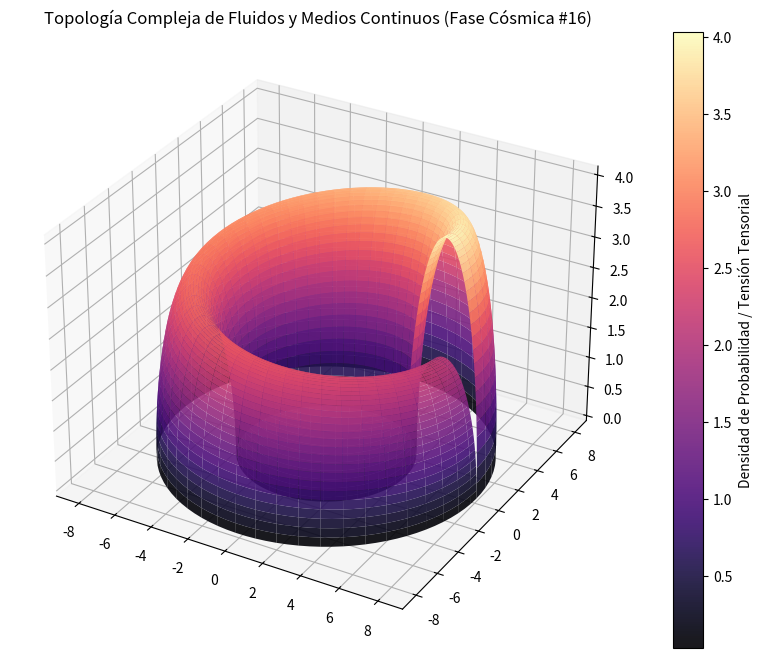

This figure's Python source:
%matplotlib inline
# Simulación Cósmica: Fluidos y Medios Continuos - Variante 16
import numpy as np
import matplotlib.pyplot as plt
from mpl_toolkits.mplot3d import Axes3D

# Parámetros Físicos Cuánticos/Relativistas
alpha = 6.188
beta = 1.892
gamma = 4.057

u = np.linspace(0, 2 * np.pi, 100)
v = np.linspace(0, np.pi, 100)
U, V = np.meshgrid(u, v)

# Topología Espacio-Temporal Avanzada (Fase Cósmica)
X = (alpha + beta * np.cos(V)) * np.cos(U)
Y = (alpha + beta * np.cos(V)) * np.sin(U)
Z = gamma * np.sin(V) * np.exp(-U/10)

fig = plt.figure(figsize=(12, 8))
ax = fig.add_subplot(111, projection='3d')
surf = ax.plot_surface(X, Y, Z, cmap='magma', edgecolor='none', alpha=0.9)

fig.colorbar(surf, ax=ax, label='Densidad de Probabilidad / Tensión Tensorial')
plt.title(r'Topología Compleja de Fluidos y Medios Continuos (Fase Cósmica #16)')
plt.show()
